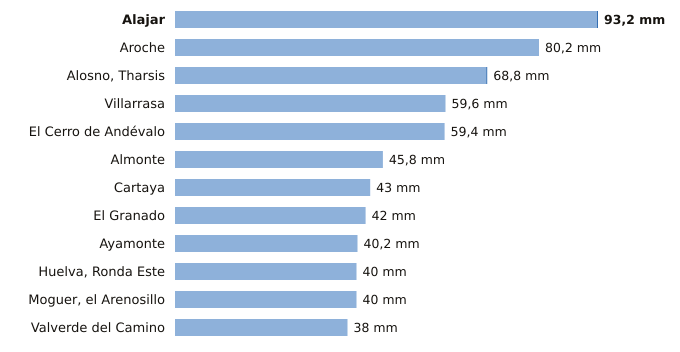

Source data for this figure (header and first rows):
estacion, provincia, indicativo, mm_6_dias_anteriores, mm_hoy, mm_7_dias, horas_de_hoy
Alajar, Huelva, 4560Y, 93.0, 0.2, 93.2, 6
Aroche, Huelva, 4527X, 80.2, 0.0, 80.2, 5
Alosno, Tharsis, Huelva, 4589X, 68.6, 0.2, 68.8, 6
Villarrasa, Huelva, 4622X, 59.6, 0.0, 59.6, 5
El Cerro de Andévalo, Huelva, 4584X, 59.4, 0.0, 59.4, 5
Almonte, Huelva, 5858X, 45.8, 0.0, 45.8, 6
Cartaya, Huelva, 4554X, 43.0, 0.0, 43.0, 5
El Granado, Huelva, 4541X, 42.0, 0.0, 42.0, 5
Ayamonte, Huelva, 4549Y, 40.2, 0.0, 40.2, 6
Huelva, Ronda Este, Huelva, 4642E, 40.0, 0.0, 40.0, 6
Moguer, el Arenosillo, Huelva, 5860E, 40.0, 0.0, 40.0, 6
Valverde del Camino, Huelva, 4575X, 38.0, 0.0, 38.0, 6
